Run: headless pygame with SDL's dummy video driver; simulated clock (each Clock.tick advances the game by its frame time, no real sleeping); random seed 0; keys injected as events and as key.get_pressed() state; no mouse input.
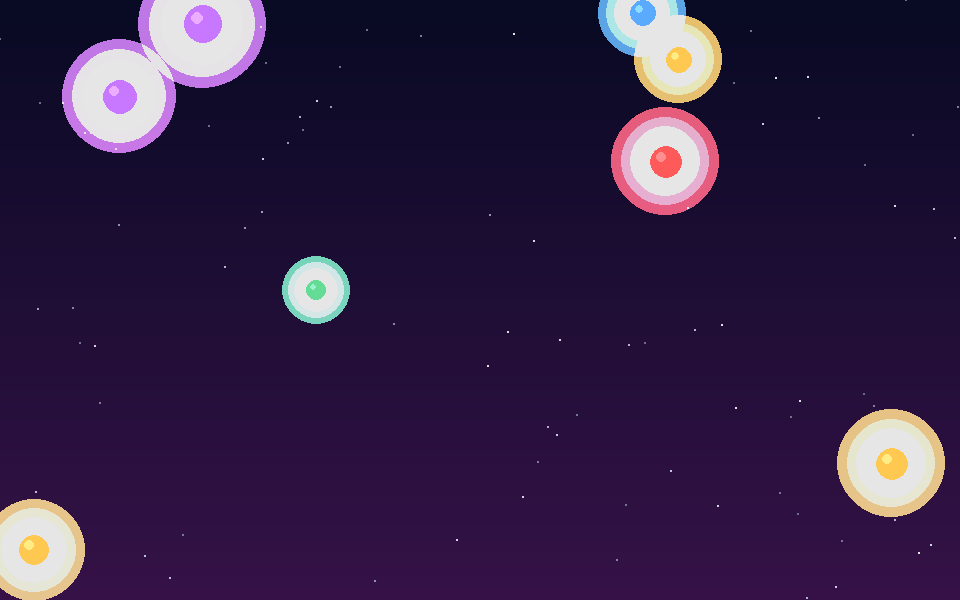
Frame 1 of 4 · flips 1–60 · no input
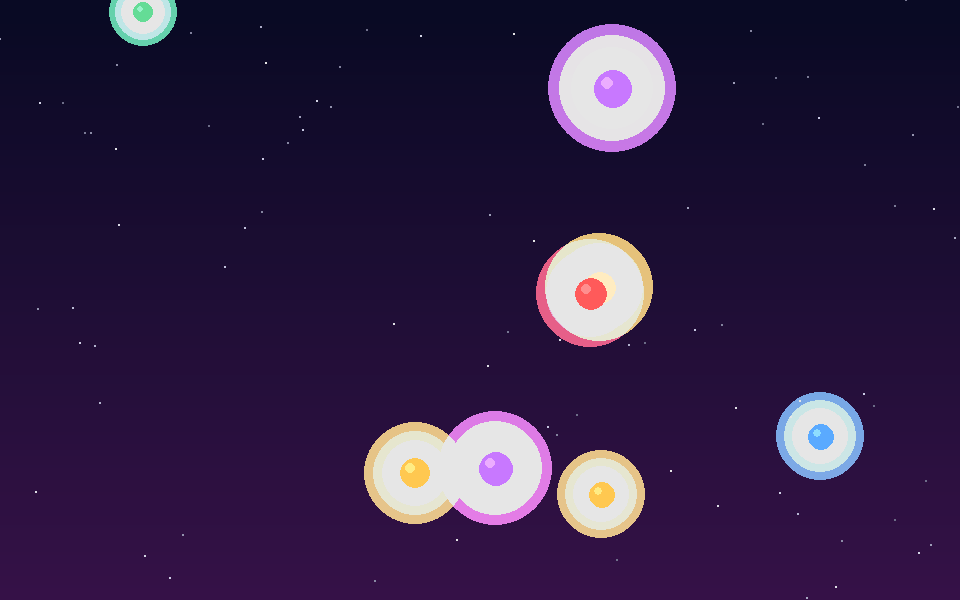
Frame 2 of 4 · flips 61–180 · tapped SPACE, RETURN · held RIGHT (→), D
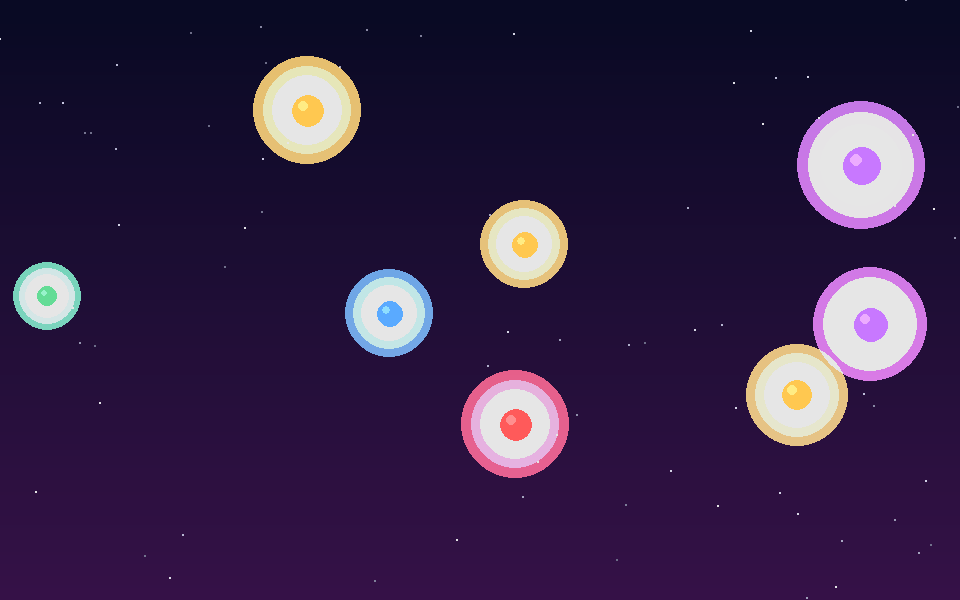
Frame 3 of 4 · flips 181–300 · held DOWN (↓), S
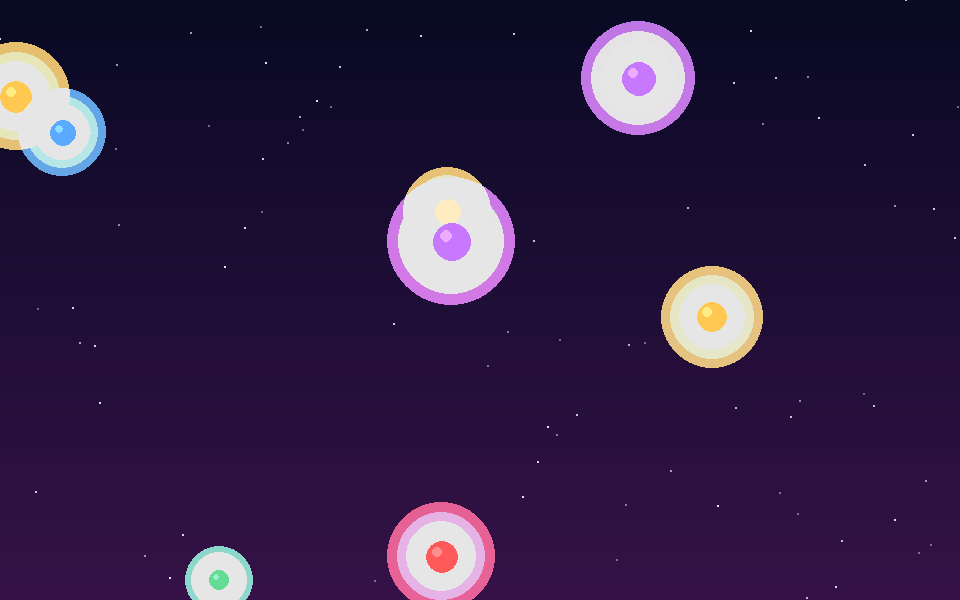
Frame 4 of 4 · flips 301–420 · held LEFT (←), A, UP (↑), W

The pygame program that drew these frames:

# Ejemplo visual con pygame: pelotas de colores con brillo (glow) y estela,
# rebotando sobre un fondo con gradiente y estrellas titilantes.
import pygame
import random
import math

pygame.init()

WIDTH, HEIGHT = 960, 600
screen = pygame.display.set_mode((WIDTH, HEIGHT))
pygame.display.set_caption("Pygame - Demo visual")
clock = pygame.time.Clock()

# --- Fondo con gradiente vertical (azul oscuro -> violeta) ---
TOP_COLOR = (10, 12, 40)
BOTTOM_COLOR = (60, 20, 80)

background = pygame.Surface((WIDTH, HEIGHT))
for y in range(HEIGHT):
    t = y / HEIGHT
    color = (
        int(TOP_COLOR[0] + (BOTTOM_COLOR[0] - TOP_COLOR[0]) * t),
        int(TOP_COLOR[1] + (BOTTOM_COLOR[1] - TOP_COLOR[1]) * t),
        int(TOP_COLOR[2] + (BOTTOM_COLOR[2] - TOP_COLOR[2]) * t),
    )
    pygame.draw.line(background, color, (0, y), (WIDTH, y))

# --- Estrellas titilantes ---
NUM_STARS = 120
stars = [
    {
        "pos": (random.randint(0, WIDTH), random.randint(0, HEIGHT)),
        "radius": random.uniform(0.5, 2.0),
        "phase": random.uniform(0, math.tau),
        "speed": random.uniform(1.5, 4.0),
    }
    for _ in range(NUM_STARS)
]

# --- Superficie de estela (fade trail) con canal alpha ---
trail_surface = pygame.Surface((WIDTH, HEIGHT), pygame.SRCALPHA)

# --- Pelotas de colores ---
COLORS = [
    (255, 90, 90),
    (255, 200, 80),
    (100, 220, 150),
    (90, 170, 255),
    (200, 120, 255),
    (255, 130, 200),
]

NUM_BALLS = 8
balls = []
for _ in range(NUM_BALLS):
    radius = random.randint(10, 22)
    balls.append({
        "pos": [random.uniform(radius, WIDTH - radius), random.uniform(radius, HEIGHT - radius)],
        "vel": [random.uniform(-4, 4), random.uniform(-4, 4)],
        "radius": radius,
        "color": random.choice(COLORS),
    })


def draw_glow_circle(surface, color, center, radius):
    """Dibuja un circulo con un halo de brillo usando varios anillos translucidos."""
    glow_layers = 4
    for i in range(glow_layers, 0, -1):
        alpha = int(45 * (i / glow_layers) ** 2)
        glow_radius = radius + i * radius * 0.6
        glow_color = (*color, alpha)
        glow_surf = pygame.Surface((glow_radius * 2, glow_radius * 2), pygame.SRCALPHA)
        pygame.draw.circle(glow_surf, glow_color, (glow_radius, glow_radius), glow_radius)
        surface.blit(glow_surf, (center[0] - glow_radius, center[1] - glow_radius), special_flags=pygame.BLEND_RGBA_ADD)

    pygame.draw.circle(surface, color, center, radius)
    highlight = (min(color[0] + 80, 255), min(color[1] + 80, 255), min(color[2] + 80, 255))
    pygame.draw.circle(surface, highlight, (center[0] - radius * 0.3, center[1] - radius * 0.3), radius * 0.35)


running = True
t = 0.0
while running:
    for event in pygame.event.get():
        if event.type == pygame.QUIT:
            running = False
        elif event.type == pygame.KEYDOWN and event.key == pygame.K_ESCAPE:
            running = False

    t += clock.get_time() / 1000.0

    # Fondo
    screen.blit(background, (0, 0))

    # Estrellas titilantes
    for star in stars:
        twinkle = (math.sin(t * star["speed"] + star["phase"]) + 1) / 2
        brightness = int(120 + 135 * twinkle)
        pygame.draw.circle(screen, (brightness, brightness, min(255, brightness + 30)), star["pos"], star["radius"])

    # Atenuar la estela del frame anterior
    trail_surface.fill((0, 0, 0, 25))

    # Actualizar y dibujar pelotas
    for ball in balls:
        ball["pos"][0] += ball["vel"][0]
        ball["pos"][1] += ball["vel"][1]

        r = ball["radius"]
        if ball["pos"][0] - r <= 0 or ball["pos"][0] + r >= WIDTH:
            ball["vel"][0] *= -1
            ball["pos"][0] = max(r, min(WIDTH - r, ball["pos"][0]))
        if ball["pos"][1] - r <= 0 or ball["pos"][1] + r >= HEIGHT:
            ball["vel"][1] *= -1
            ball["pos"][1] = max(r, min(HEIGHT - r, ball["pos"][1]))

        pos = (int(ball["pos"][0]), int(ball["pos"][1]))
        pygame.draw.circle(trail_surface, (*ball["color"], 90), pos, r)
        draw_glow_circle(screen, ball["color"], pos, r)

    screen.blit(trail_surface, (0, 0))

    pygame.display.flip()
    clock.tick(60)

pygame.quit()
